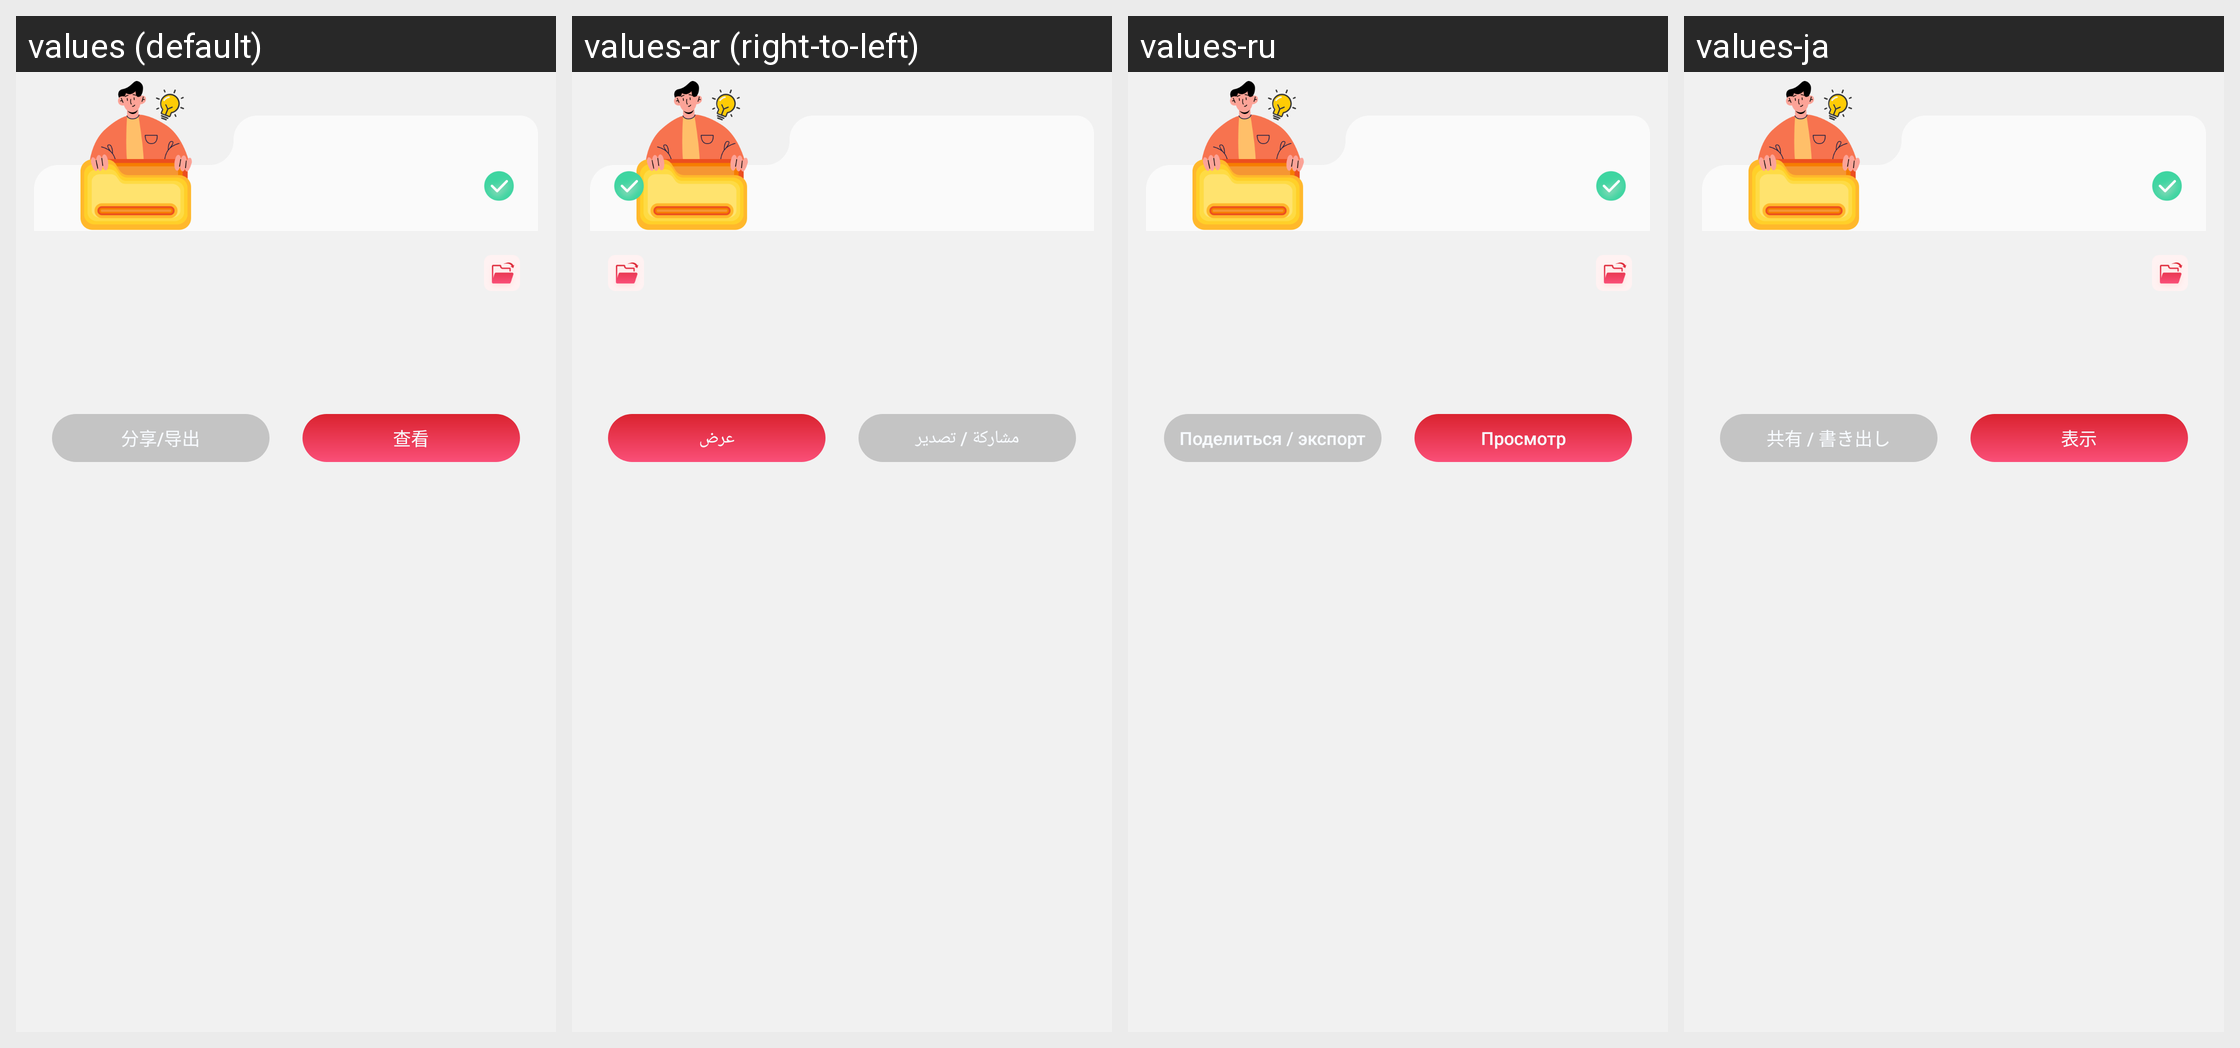

Translations of the strings shown on this Android screen, per locale in the grid:
Android screen res/layout/lock_result_panel.xml rendered under 4 locales, left to right: values (default), values-ar (right-to-left), values-ru, values-ja. Device: Nexus 5 (rendered at 1080×1920; each locale shown at half size, 540×960, under a caption strip naming it); theme Theme.PdfReader.
Other locales in the repository, not shown: values-de, values-en, values-es, values-fr, values-ko, values-ms, values-pt, values-zh-rTW.
Strings drawn on this screen, with the default value and each locale's value (text and hints the layout hard-codes, and strings that could not be matched under every locale, appear in the picture but are not listed):

view
  values: 查看
  values-ar: عرض
  values-ru: Просмотр
  values-ja: 表示

share
  values: 分享/导出
  values-ar: مشاركة / تصدير
  values-ru: Поделиться / экспорт
  values-ja: 共有 / 書き出し
